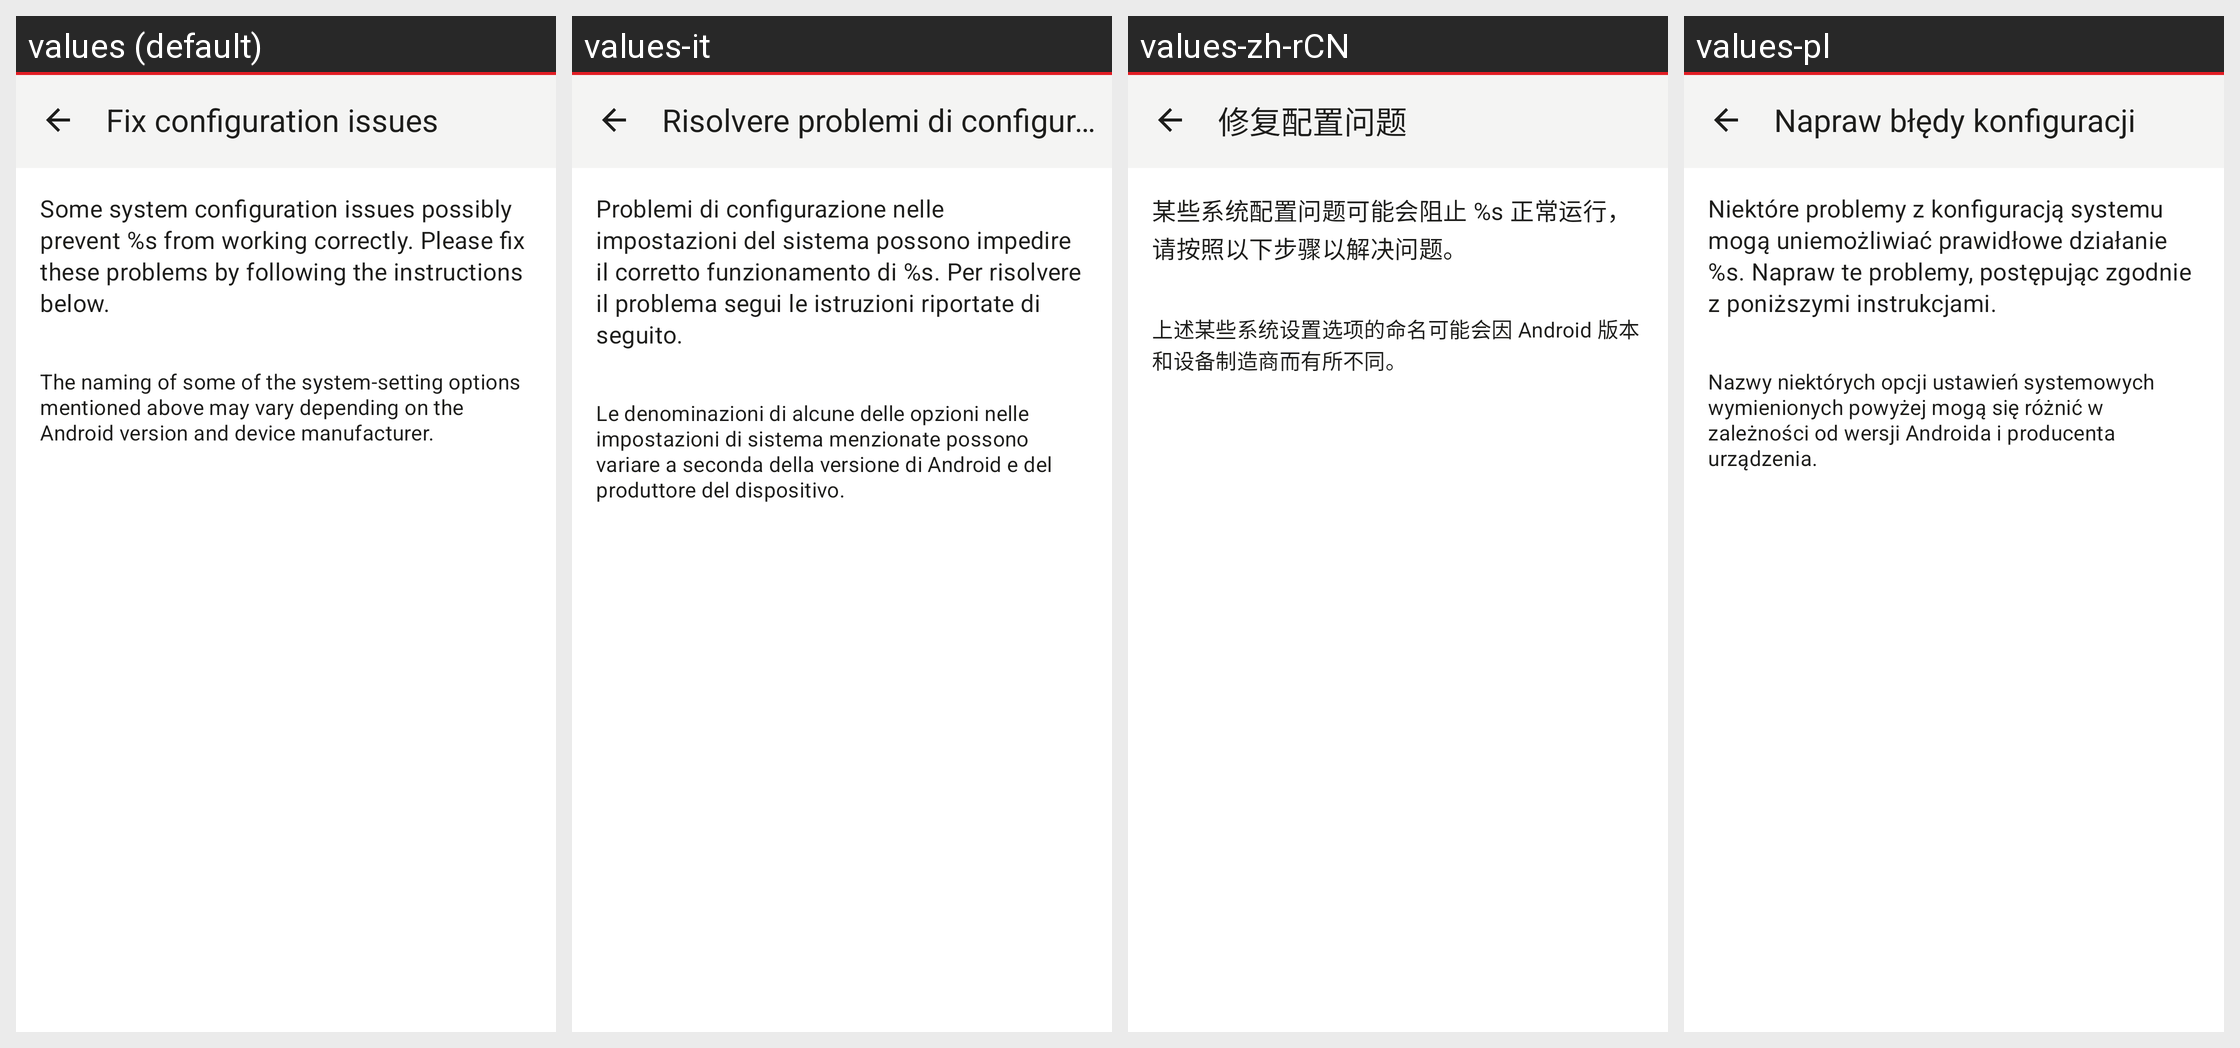

Here is an Android app screen in its default locale and in the app's own translations. Write out the translated-string differences for the strings that appear on this screen.
Android screen res/layout/activity_problemsolver.xml rendered under 4 locales, left to right: values (default), values-it, values-zh-rCN, values-pl. Device: Nexus 5 (rendered at 1080×1920; each locale shown at half size, 540×960, under a caption strip naming it); theme Theme.Threema.WithToolbar.
Other locales in the repository, not shown: values-be-rBY, values-bg, values-ca, values-cs, values-de, values-es, values-fr, values-gsw, values-hu, values-ja, values-nl-rNL, values-no, values-pt-rBR, values-rm, values-ru, values-sk, values-tr, values-uk, values-zh-rTW.
Strings drawn on this screen, with the default value and each locale's value (text and hints the layout hard-codes, and strings that could not be matched under every locale, appear in the picture but are not listed):

problemsolver_title
  values: Fix configuration issues
  values-it: Risolvere problemi di configurazione
  values-zh-rCN: 修复配置问题
  values-pl: Napraw błędy konfiguracji

problemsolver_intro
  values: Some system configuration issues possibly prevent %s from working correctly. Please fix these problems by following the instructions below.
  values-it: Problemi di configurazione nelle impostazioni del sistema possono impedire il corretto funzionamento di %s. Per risolvere il problema segui le istruzioni riportate di seguito.
  values-zh-rCN: 某些系统配置问题可能会阻止 %s 正常运行，请按照以下步骤以解决问题。
  values-pl: Niektóre problemy z konfiguracją systemu mogą uniemożliwiać prawidłowe działanie %s. Napraw te problemy, postępując zgodnie z poniższymi instrukcjami.

problemsolver_info_text
  values: The naming of some of the system-setting options mentioned above may vary depending on the Android version and device manufacturer.
  values-it: Le denominazioni di alcune delle opzioni nelle impostazioni di sistema menzionate possono variare a seconda della versione di Android e del produttore del dispositivo.
  values-zh-rCN: 上述某些系统设置选项的命名可能会因 Android 版本和设备制造商而有所不同。
  values-pl: Nazwy niektórych opcji ustawień systemowych wymienionych powyżej mogą się różnić w zależności od wersji Androida i producenta urządzenia.
